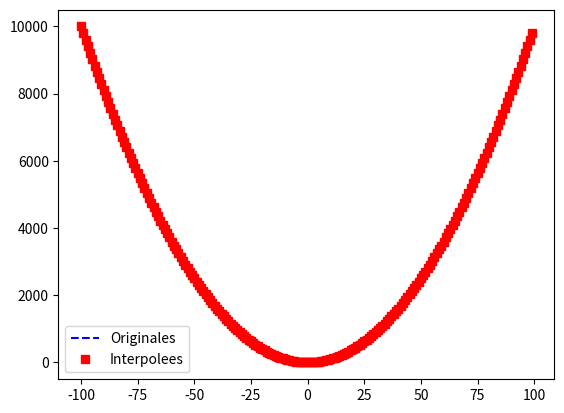

Write Python code to recreate this figure.
'''
INTERPOLATOR - A serie interpolator using Python
[redacted]

This program is free software; you can redistribute it and/or
modify it under the terms of the GNU General Public License
as published by the Free Software Foundation; either version 2
of the License, or (at your option) any later version.

This program is distributed in the hope that it will be useful,
but WITHOUT ANY WARRANTY; without even the implied warranty of
MERCHANTABILITY or FITNESS FOR A PARTICULAR PURPOSE.  See the
GNU General Public License for more details.

You should have received a copy of the GNU General Public License
along with this program; if not, write to the Free Software
Foundation, Inc., 51 Franklin Street, Fifth Floor, Boston, MA  02110-1301, USA.
'''

# Code test pour le moment


import matplotlib.pyplot as plt         # module
from scipy.interpolate import lagrange  # fonction

# Donnees sources
x = range(-100,100)
y = [ pow(i,2) for i in x ]

# Polynome et images interpolees
xr = x[50:55]
yr = y[50:55]

p = lagrange(xr,yr)
yip = p(x)

# Affichage
plt.plot(x, y, 'b--', label='Originales')
plt.plot(x, yip, 'rs', label='Interpolees')
plt.legend()
plt.show()
